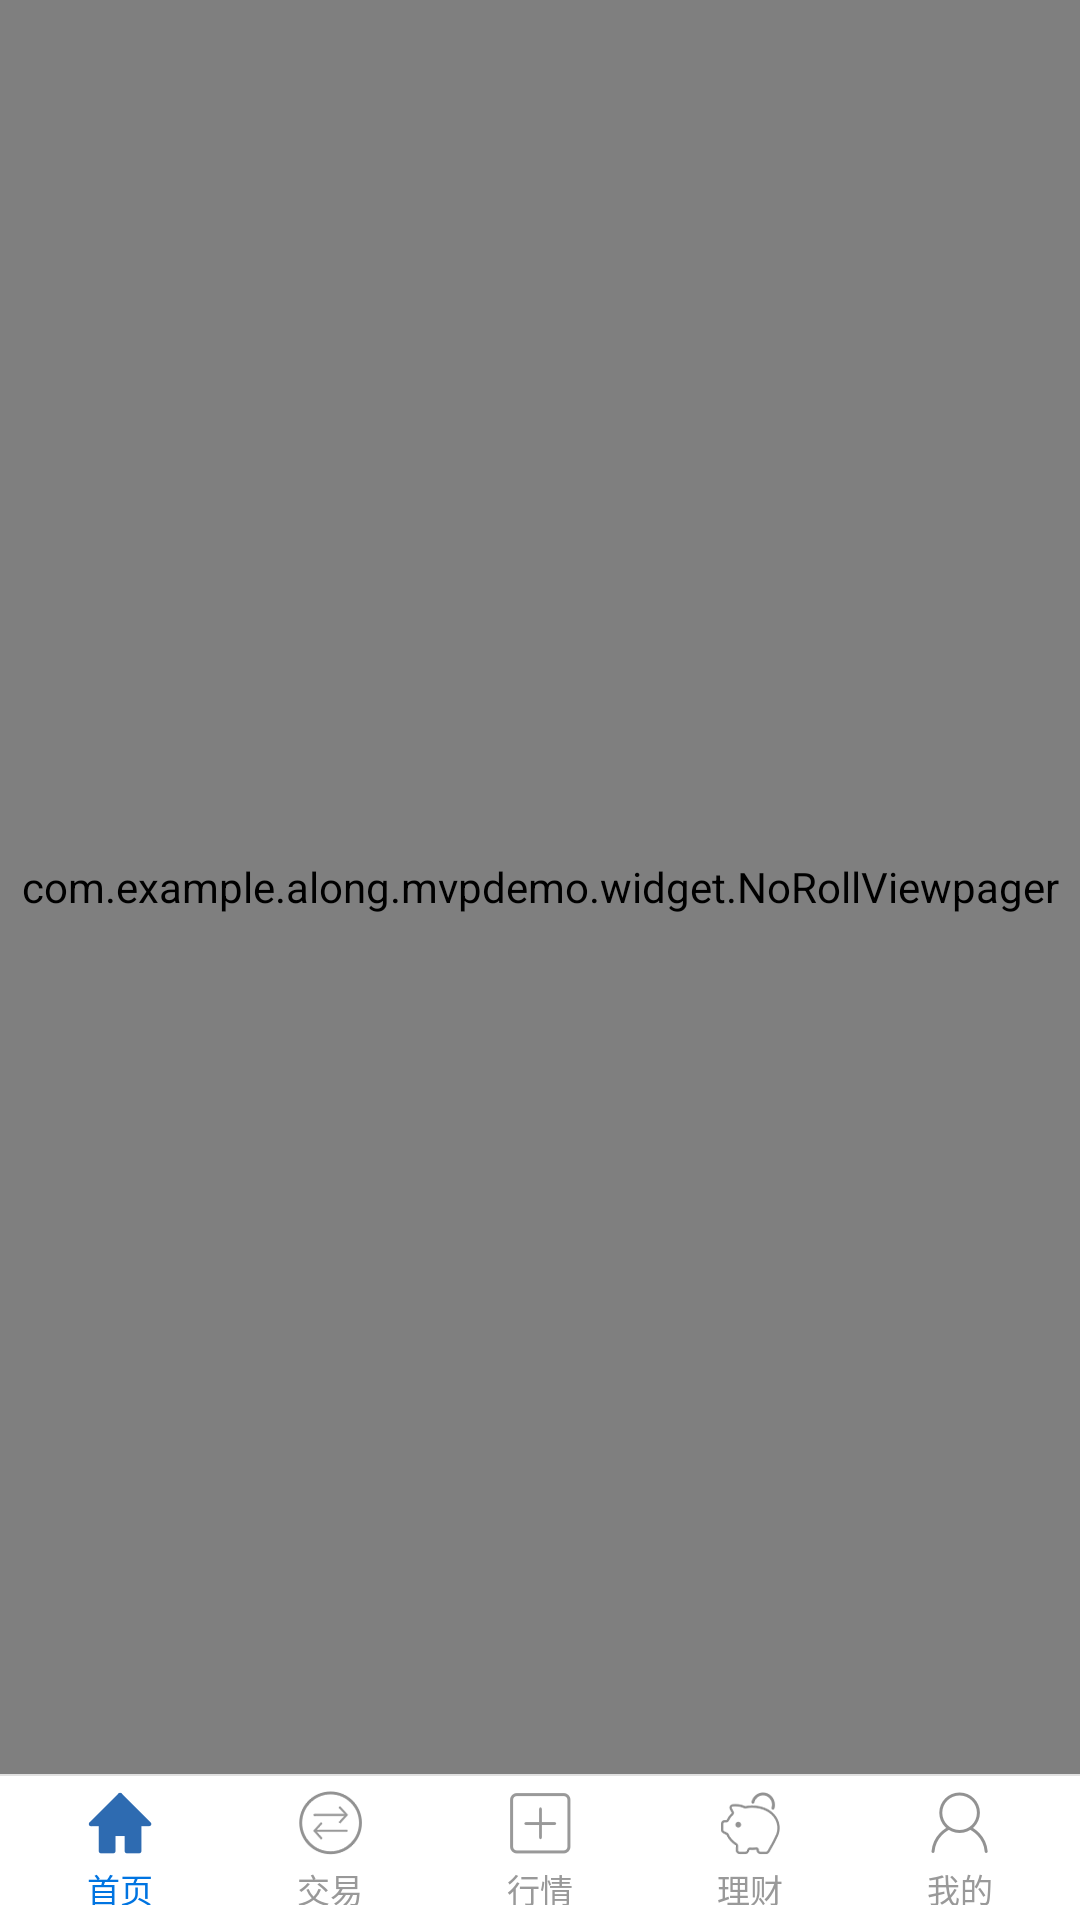

Produce the Android XML layout that renders to this screen, including the resource entries it uses.
<!-- AndroidManifest.xml: application theme AppTheme -->
<!-- res/layout/activity_main.xml -->
<?xml version="1.0" encoding="utf-8"?>
<LinearLayout xmlns:android="http://schemas.android.com/apk/res/android"
    android:layout_width="match_parent"
    android:layout_height="match_parent"
    android:orientation="vertical"
    >
    <com.example.along.mvpdemo.widget.NoRollViewpager
        android:id="@+id/view_pager"
        android:layout_weight="1"
        android:layout_width="match_parent"
        android:layout_height="0dp">
    </com.example.along.mvpdemo.widget.NoRollViewpager>

    <View
        android:layout_width="match_parent"
        android:layout_height="0.5dip"
        android:layout_gravity="bottom"
        android:background="#E1E1E1"></View>
    
    <RadioGroup
        android:id="@+id/rg_main"
        android:layout_width="match_parent"
        android:layout_height="48dp"
        android:background="#ffffff"
        android:gravity="center_vertical"
        android:orientation="horizontal"
        android:padding="5dp">

        <RadioButton
            android:id="@+id/rb_common_home"
            style="@style/bottom_tag_style"
            android:drawableTop="@drawable/rb_common_home_drawable_selector"
            android:checked="true"
            android:text="首页" />

        <RadioButton
            android:id="@+id/rb_trade"
            style="@style/bottom_tag_style"
            android:drawableTop="@drawable/rb_trade_drawable_selector"
            android:text="交易" />

        <RadioButton
            android:id="@+id/rb_optional"
            style="@style/bottom_tag_style"
            android:drawableTop="@drawable/rb_optional_drawable_selector"
            android:text="行情" />

        <RadioButton
            android:id="@+id/rb_financial"
            style="@style/bottom_tag_style"
            android:drawableTop="@drawable/rb_financial_drawable_selector"
            android:text="理财" />

        <RadioButton
            android:id="@+id/rb_my"
            style="@style/bottom_tag_style"
            android:drawableTop="@drawable/rb_my_drawable_selector"
            android:text="我的" />
    </RadioGroup>

    
</LinearLayout>
<!-- resources referenced by this layout -->
<resources>
  <!-- drawable rb_common_home_drawable_selector (drawable) -->
  <?xml version="1.0" encoding="utf-8"?>
  <selector xmlns:android="http://schemas.android.com/apk/res/android">
      <item android:state_checked="false" android:drawable="@drawable/btn_home_n"></item>
      <item android:state_checked="true" android:drawable="@drawable/btn_home_s"></item>
  </selector>
  <!-- drawable rb_financial_drawable_selector (drawable) -->
  <?xml version="1.0" encoding="utf-8"?>
  <selector xmlns:android="http://schemas.android.com/apk/res/android">
      <item android:state_checked="false" android:drawable="@drawable/btn_licai_n"></item>
      <item android:state_checked="true" android:drawable="@drawable/btn_licai_s"></item>
  </selector>
  <!-- drawable rb_my_drawable_selector (drawable) -->
  <?xml version="1.0" encoding="utf-8"?>
  <selector xmlns:android="http://schemas.android.com/apk/res/android">
      <item android:state_checked="false" android:drawable="@drawable/btn_my_n"></item>
      <item android:state_checked="true" android:drawable="@drawable/btn_my_s"></item>
  </selector>
  <!-- drawable rb_optional_drawable_selector (drawable) -->
  <?xml version="1.0" encoding="utf-8"?>
  <selector xmlns:android="http://schemas.android.com/apk/res/android">
      <item android:state_checked="false" android:drawable="@drawable/btn_zixuan_n"></item>
      <item android:state_checked="true" android:drawable="@drawable/btn_zixuan_s"></item>
  </selector>
  <!-- drawable rb_trade_drawable_selector (drawable) -->
  <?xml version="1.0" encoding="utf-8"?>
  <selector xmlns:android="http://schemas.android.com/apk/res/android">
      <item android:state_checked="false" android:drawable="@drawable/btn_jiaoyi_n"></item>
      <item android:state_checked="true" android:drawable="@drawable/btn_jiaoyi_s"></item>
  </selector>
  <style name="bottom_tag_style">
          <item name="android:layout_width">wrap_content</item>
          <item name="android:layout_height">wrap_content</item>
          <item name="android:layout_weight">1</item>
          <item name="android:button">@null</item>
          <item name="android:background">@null</item>
          <item name="android:drawablePadding">3dp</item>
          <item name="android:textSize">11dp</item>
          <item name="android:gravity">center</item>
          <item name="android:textColor">@drawable/bottom_textcolor_drawable_selector</item>
  
      </style>
  <style name="AppTheme" parent="Theme.AppCompat.Light.NoActionBar">
          
          <item name="colorPrimary">@color/colorPrimary</item>
          <item name="colorPrimaryDark">@color/colorPrimaryDark</item>
          <item name="colorAccent">@color/colorAccent</item>
      </style>
  <!-- drawable btn_home_n: png bitmap (drawable-xxhdpi, 1212 bytes) -->
  <!-- drawable btn_home_s: png bitmap (drawable-xxhdpi, 15506 bytes) -->
  <!-- drawable btn_licai_n: png bitmap (drawable-xxhdpi, 2934 bytes) -->
  <!-- drawable btn_licai_s: png bitmap (drawable-xxhdpi, 16379 bytes) -->
  <!-- drawable btn_my_n: png bitmap (drawable-xxhdpi, 1565 bytes) -->
  <!-- drawable btn_my_s: png bitmap (drawable-xxhdpi, 2281 bytes) -->
  <!-- drawable btn_zixuan_n: png bitmap (drawable-xxhdpi, 652 bytes) -->
  <!-- drawable btn_jiaoyi_n: png bitmap (drawable-xxhdpi, 3426 bytes) -->
  <!-- drawable btn_jiaoyi_s: png bitmap (drawable-xxhdpi, 2515 bytes) -->
  <!-- drawable bottom_textcolor_drawable_selector (drawable) -->
  <?xml version="1.0" encoding="utf-8"?>
  <selector xmlns:android="http://schemas.android.com/apk/res/android">
      <item android:state_checked="false" android:color="@color/main_bottom_tab_color"></item>
      <item android:state_checked="true" android:color="@color/main_bottom_tab_click_color"></item>
  </selector>
  <color name="colorPrimary">#008577</color>
  <color name="colorPrimaryDark">#00574B</color>
  <color name="colorAccent">#D81B60</color>
  <color name="main_bottom_tab_color">#FF999999</color>
  <color name="main_bottom_tab_click_color">#FF0074E1</color>
</resources>
